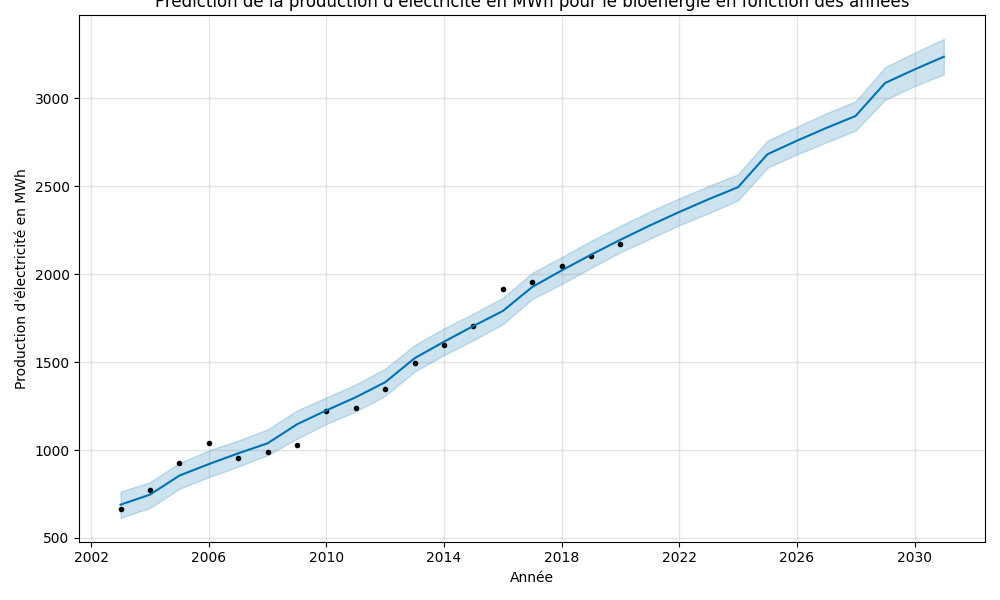

Source data for this figure (header and first rows):
ds, trend, yhat_lower, yhat_upper, trend_lower, trend_upper, additive_terms, additive_terms_lower, additive_terms_upper, yearly, yearly_lower, yearly_upper, multiplicative_terms, multiplicative_terms_lower, multiplicative_terms_upper, yhat
2003-01-01, -161.3, 614.5, 763.7, -161.3, -161.3, 850.7, 850.7, 850.7, 850.7, 850.7, 850.7, 0.0, 0.0, 0.0, 689.3
2004-01-01, -88.44, 670.1, 816.9, -88.44, -88.44, 834.6, 834.6, 834.6, 834.6, 834.6, 834.6, 0.0, 0.0, 0.0, 746.2
2005-01-01, -15.34, 779.3, 925.9, -15.34, -15.34, 869.8, 869.8, 869.8, 869.8, 869.8, 869.8, 0.0, 0.0, 0.0, 854.5
2006-01-01, 57.56, 845.4, 997.8, 57.56, 57.56, 862.4, 862.4, 862.4, 862.4, 862.4, 862.4, 0.0, 0.0, 0.0, 920
2007-01-01, 130.5, 905.7, 1054, 130.5, 130.5, 850.7, 850.7, 850.7, 850.7, 850.7, 850.7, 0.0, 0.0, 0.0, 981.1
2008-01-01, 203.4, 970.4, 1117, 203.4, 203.4, 834.6, 834.6, 834.6, 834.6, 834.6, 834.6, 0.0, 0.0, 0.0, 1038
2009-01-01, 276.5, 1064, 1225, 276.5, 276.5, 869.8, 869.8, 869.8, 869.8, 869.8, 869.8, 0.0, 0.0, 0.0, 1146
2010-01-01, 363, 1148, 1299, 363, 363, 862.4, 862.4, 862.4, 862.4, 862.4, 862.4, 0.0, 0.0, 0.0, 1225
2011-01-01, 449.6, 1219, 1373, 449.6, 449.6, 850.7, 850.7, 850.7, 850.7, 850.7, 850.7, 0.0, 0.0, 0.0, 1300
2012-01-01, 550.8, 1308, 1463, 550.8, 550.8, 834.6, 834.6, 834.6, 834.6, 834.6, 834.6, 0.0, 0.0, 0.0, 1385
2013-01-01, 652.3, 1446, 1597, 652.3, 652.3, 869.8, 869.8, 869.8, 869.8, 869.8, 869.8, 0.0, 0.0, 0.0, 1522
2014-01-01, 753.6, 1540, 1692, 753.6, 753.6, 862.4, 862.4, 862.4, 862.4, 862.4, 862.4, 0.0, 0.0, 0.0, 1616
2015-01-01, 854.8, 1625, 1776, 854.8, 854.8, 850.7, 850.7, 850.7, 850.7, 850.7, 850.7, 0.0, 0.0, 0.0, 1705
2016-01-01, 956, 1715, 1866, 956, 956, 834.6, 834.6, 834.6, 834.6, 834.6, 834.6, 0.0, 0.0, 0.0, 1791
2017-01-01, 1058, 1859, 2008, 1058, 1058, 869.8, 869.8, 869.8, 869.8, 869.8, 869.8, 0.0, 0.0, 0.0, 1927
2018-01-01, 1159, 1944, 2097, 1159, 1159, 862.4, 862.4, 862.4, 862.4, 862.4, 862.4, 0.0, 0.0, 0.0, 2021
2019-01-01, 1260, 2036, 2189, 1260, 1260, 850.7, 850.7, 850.7, 850.7, 850.7, 850.7, 0.0, 0.0, 0.0, 2111
2020-01-01, 1361, 2124, 2275, 1361, 1361, 834.6, 834.6, 834.6, 834.6, 834.6, 834.6, 0.0, 0.0, 0.0, 2196
2020-12-31, 1463, 2201, 2357, 1461, 1464, 814.3, 814.3, 814.3, 814.3, 814.3, 814.3, 0.0, 0.0, 0.0, 2277
2021-12-31, 1564, 2278, 2432, 1559, 1569, 789.8, 789.8, 789.8, 789.8, 789.8, 789.8, 0.0, 0.0, 0.0, 2354
2022-12-31, 1665, 2346, 2501, 1656, 1675, 761.2, 761.2, 761.2, 761.2, 761.2, 761.2, 0.0, 0.0, 0.0, 2426
2023-12-31, 1766, 2419, 2568, 1752, 1782, 728.4, 728.4, 728.4, 728.4, 728.4, 728.4, 0.0, 0.0, 0.0, 2495
2024-12-31, 1868, 2606, 2759, 1847, 1889, 814.3, 814.3, 814.3, 814.3, 814.3, 814.3, 0.0, 0.0, 0.0, 2682
2025-12-31, 1969, 2681, 2838, 1942, 1998, 789.8, 789.8, 789.8, 789.8, 789.8, 789.8, 0.0, 0.0, 0.0, 2759
2026-12-31, 2070, 2750, 2915, 2035, 2107, 761.2, 761.2, 761.2, 761.2, 761.2, 761.2, 0.0, 0.0, 0.0, 2831
2027-12-31, 2172, 2817, 2983, 2129, 2216, 728.4, 728.4, 728.4, 728.4, 728.4, 728.4, 0.0, 0.0, 0.0, 2900
2028-12-31, 2273, 2992, 3178, 2223, 2325, 814.3, 814.3, 814.3, 814.3, 814.3, 814.3, 0.0, 0.0, 0.0, 3087
2029-12-31, 2374, 3069, 3259, 2316, 2436, 789.8, 789.8, 789.8, 789.8, 789.8, 789.8, 0.0, 0.0, 0.0, 3164
2030-12-31, 2476, 3136, 3338, 2407, 2546, 761.2, 761.2, 761.2, 761.2, 761.2, 761.2, 0.0, 0.0, 0.0, 3237
